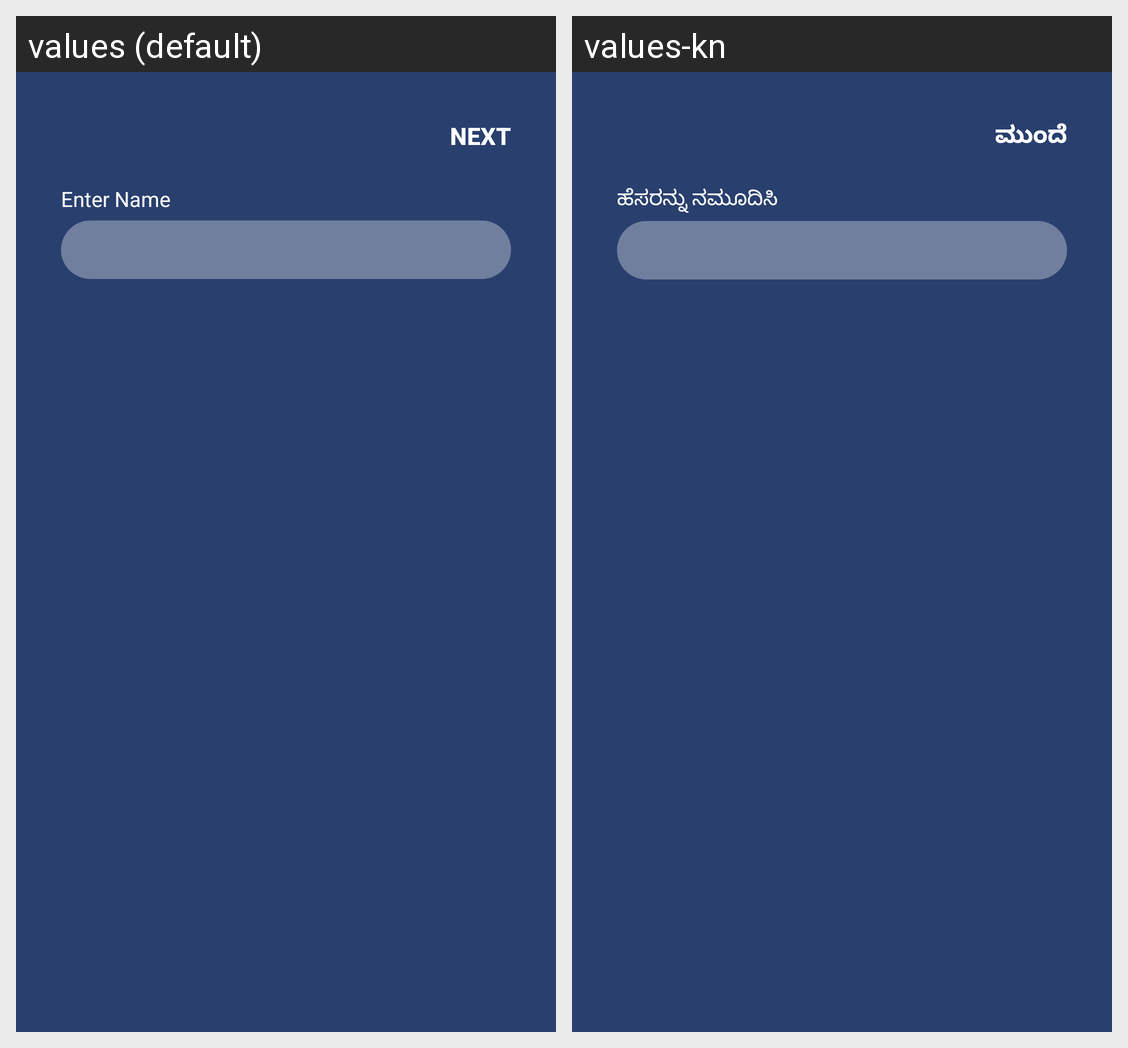

Strings drawn on this Android screen and how each of the app's shown locales translates them:
Android screen res/layout/activity_sign_up2.xml rendered under 2 locales, left to right: values (default), values-kn. Device: Nexus 5 (rendered at 1080×1920; each locale shown at half size, 540×960, under a caption strip naming it); theme AppTheme.
Strings drawn on this screen, with the default value and each locale's value (text and hints the layout hard-codes, and strings that could not be matched under every locale, appear in the picture but are not listed):

next
  values: Next
  values-kn: ಮುಂದೆ

hint_name
  values: Enter Name
  values-kn: ಹೆಸರನ್ನು ನಮೂದಿಸಿ
